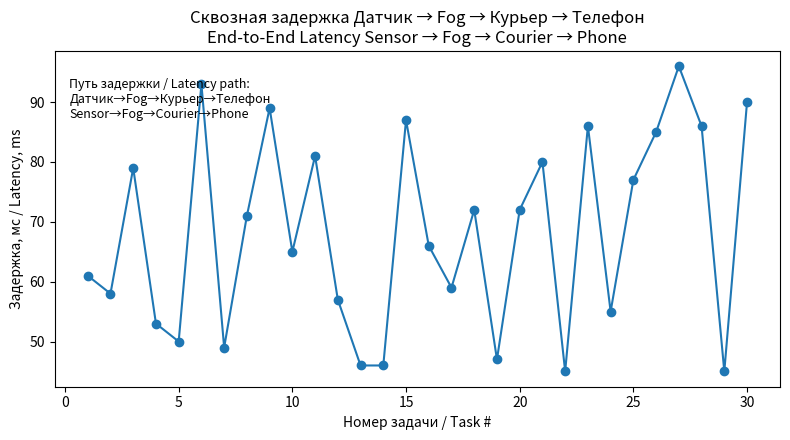
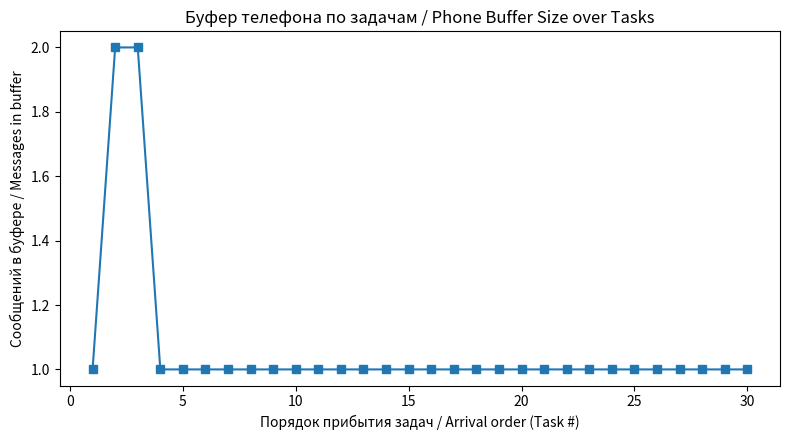

The matplotlib source for these figures, in order:
"""
viz_phone_pipeline_bilingual.py

Билингвальная визуализация конвейера: Датчик → Fog → Курьер → Телефон.
Bilingual visualization of the pipeline: Sensor → Fog → Courier → Phone.

Показываем / We show:
  • Сквозная задержка "от датчика до телефона" для каждой задачи.
    End‑to‑end latency "sensor → phone" per task.
  • Размер буфера телефона по мере прибытия сообщений.
    Phone buffer size as messages arrive.
  • В консоли печатаются метрики на русском и английском.
    Console prints metrics in Russian and English.
"""
import random, statistics
import matplotlib.pyplot as plt

PIPELINE_RU = "Датчик → Fog → Курьер → Телефон"
PIPELINE_EN = "Sensor → Fog → Courier → Phone"

def simulate(n_tasks=30, seed=7):
    random.seed(seed)
    # Processing times (ms) per stage / Времена обработки (мс) на каждом этапе:
    sensor  = [random.randint(20, 60) for _ in range(n_tasks)]   # Sensor / Датчик
    fog     = [random.randint(3, 5) for _ in range(n_tasks)]   # Fog node / Fog‑узел
    courier = [random.randint(10, 40) for _ in range(n_tasks)]   # Courier / Курьер

    # End‑to‑end latency per task is the sum of stage times:
    # Сквозная задержка на задачу — это сумма времен этапов:
    latencies = [s + f + c for s, f, c in zip(sensor, fog, courier)]

    # Phone buffer: phone "reads" messages every read_interval_ms
    # Буфер телефона: телефон "читает" сообщения каждые read_interval_ms
    read_interval_ms = 120
    time = 0
    buffer_sizes = []
    buf = 0
    for L in latencies:
        time += L
        reads = time // read_interval_ms
        for _ in range(int(reads)):
            if buf > 0:
                buf -= 1
        buf += 1
        buffer_sizes.append(buf)

    avg_latency = statistics.mean(latencies)
    p95 = statistics.quantiles(latencies, n=20)[18]  # ≈95th percentile

    return latencies, buffer_sizes, avg_latency, p95

def plot(latencies, buffer_sizes):
    # Plot 1: end‑to‑end latency (RU/EN)
    plt.figure(figsize=(8, 4.5))
    x = range(1, len(latencies)+1)
    plt.plot(x, latencies, marker='o')
    plt.title(f"Сквозная задержка {PIPELINE_RU}\nEnd-to-End Latency {PIPELINE_EN}")
    plt.xlabel("Номер задачи / Task #")
    plt.ylabel("Задержка, мс / Latency, ms")
    # Пояснение прямо на графике:
    plt.text(0.02, 0.92,
             "Путь задержки / Latency path:\nДатчик→Fog→Курьер→Телефон\nSensor→Fog→Courier→Phone",
             transform=plt.gca().transAxes, fontsize=9, va='top')
    plt.tight_layout()
    plt.show()

    # Plot 2: phone buffer over arrivals (RU/EN)
    plt.figure(figsize=(8, 4.5))
    plt.plot(range(1, len(buffer_sizes)+1), buffer_sizes, marker='s')
    plt.title("Буфер телефона по задачам / Phone Buffer Size over Tasks")
    plt.xlabel("Порядок прибытия задач / Arrival order (Task #)")
    plt.ylabel("Сообщений в буфере / Messages in buffer")
    plt.tight_layout()
    plt.show()

def main():
    latencies, buffer_sizes, avg_latency, p95 = simulate()

    # Console output in RU and EN
    print("=== Метрики (RU) ===")
    print(f"Конвейер: {PIPELINE_RU}")
    print(f"Средняя сквозная задержка (мс): {avg_latency:.2f}")
    print(f"~95-й перцентиль задержки (мс): {p95:.2f}")

    # print("\n=== Metrics (EN) ===")
    # print(f"Pipeline: {PIPELINE_EN}")
    # print(f"Average end-to-end latency (ms): {avg_latency:.2f}")
    # print(f"~95th percentile latency (ms): {p95:.2f}")

    plot(latencies, buffer_sizes)

if __name__ == '__main__':
    main()
